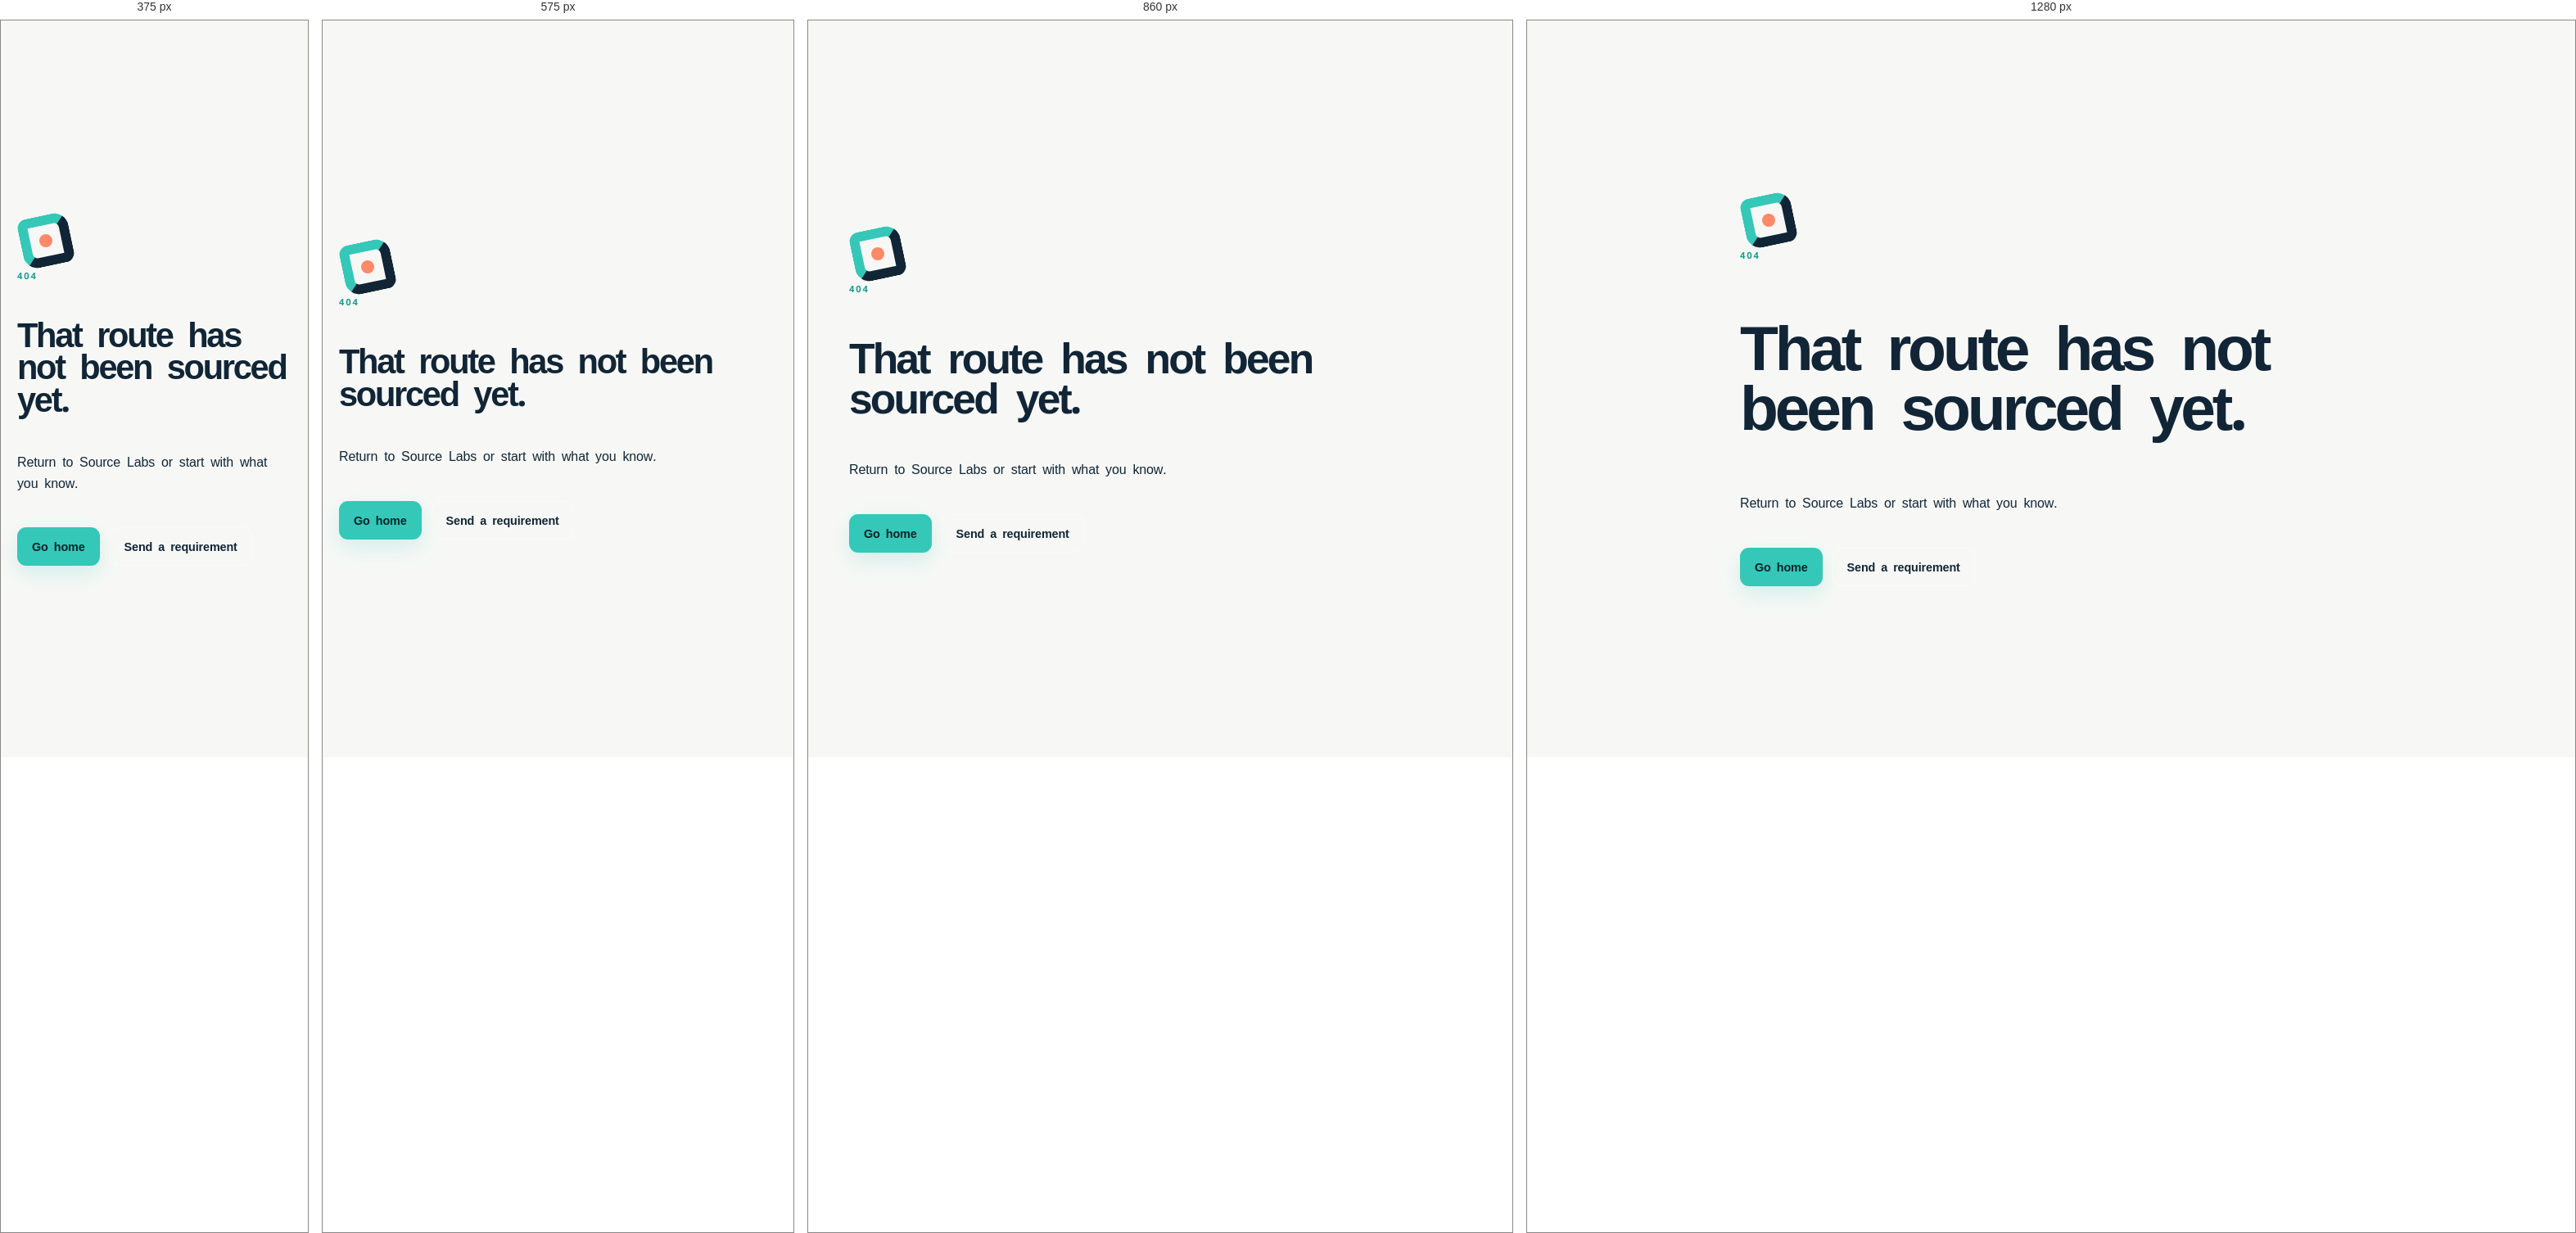
Rendered at 375 px, 575 px, 860 px and 1280 px, left to right.

<!-- file: 404.html -->
<!doctype html><html lang="en"><head><meta charset="utf-8"><meta name="viewport" content="width=device-width,initial-scale=1"><meta name="robots" content="noindex"><title>Page not found | Source Labs</title><link rel="stylesheet" href="assets/styles.css">  <script src="assets/redesign.js" defer></script>
</head><body><main class="error-page"><div class="brand-mark large" aria-hidden="true"><i></i><b></b><em></em></div><p class="eyebrow">404</p><h1>That route has not been sourced yet.</h1><p>Return to Source Labs or start with what you know.</p><div class="fallback-actions"><a class="button button-primary" href="index.html">Go home</a><a class="button button-secondary" href="contact.html">Send a requirement</a></div></main></body></html>


/* @media block from assets/styles.css */
@media(max-width:1000px){.site-nav{position:fixed;top:78px;left:0;right:0;bottom:0;background:var(--paper);padding:26px 20px;display:none;flex-direction:column;align-items:stretch;gap:4px}.menu-open .site-nav{display:flex}.site-nav a{font-size:1.05rem;padding:14px}.menu-toggle{display:block}.fallback-nav{display:none}.hero-grid{grid-template-columns:1fr}.hero-panel{display:none}.cards-4{grid-template-columns:repeat(2,1fr)}.catalogue-grid{grid-template-columns:repeat(2,1fr)}.industry-shell{grid-template-columns:260px 1fr}.contact-layout{grid-template-columns:1fr}.footer-grid{grid-template-columns:1fr 1fr}.footer-brand{grid-column:1/-1}.header-tools .simple-toggle span{display:none}}

/* @media block from assets/styles.css */
@media(max-width:720px){:root{--shell:min(100% - 28px,1180px);--radius:22px}.header-inner{min-height:68px}.site-nav{top:68px}.brand-type strong{font-size:.9rem}.brand-type small{font-size:.65rem}.section{padding:72px 0}.hero{min-height:auto;padding:75px 0}.display{font-size:clamp(2.8rem,14vw,4.8rem)}.headline{font-size:clamp(2.25rem,10vw,3.5rem)}.section-heading{display:block}.section-heading .button{margin-top:20px}.cards,.cards-2,.cards-4,.catalogue-grid,.simple-mode .cards,.simple-mode .cards-4,.simple-mode .catalogue-grid{grid-template-columns:1fr}.industry-shell{grid-template-columns:1fr}.industry-list{flex-direction:row;overflow-x:auto;padding-bottom:8px}.industry-option{flex:0 0 auto;width:auto}.industry-stage{min-height:400px;padding:28px}.path-grid{grid-template-columns:1fr}.page-hero-grid{grid-template-columns:1fr}.context-badge{white-space:normal;width:fit-content}.catalogue-tools{top:68px}.catalogue-grid.list .offering-card{grid-template-columns:1fr}.catalogue-grid.list .offering-visual{min-height:150px}.form-grid{grid-template-columns:1fr}.field.full{grid-column:auto}.request-form{padding:20px}.detail-grid{grid-template-columns:1fr}.footer-grid{grid-template-columns:1fr}.footer-brand{grid-column:auto}.footer-bottom{flex-direction:column}.fallback-grid{grid-template-columns:1fr 1fr}.tool-row .select{max-width:48%}.header-tools{gap:3px}.language-toggle,.simple-toggle{padding:7px 9px}}

/* @media block from assets/styles.css */
@media(max-width:430px){.fallback-grid{grid-template-columns:1fr}.tool-row .select{max-width:100%;width:100%}.view-toggle{margin-left:auto}.modal-backdrop{padding:8px}.modal{border-radius:20px}.modal-content{padding:20px}.source-node:before,.source-node:after{width:170px;height:170px}}

/* @media block from assets/styles.css */
@media(max-width:1080px){.hero-grid{grid-template-columns:1fr;gap:52px}.hero-brief{max-width:720px}}

/* @media block from assets/styles.css */
@media(max-width:1000px){.site-nav{top:76px;background:#f8f9f7;padding:24px}.site-nav a{padding:13px 8px;border-radius:0;border-bottom:1px solid var(--line);font-size:1rem}.site-nav a[aria-current="page"]{box-shadow:none;color:#138f84}.site-nav .nav-cta{margin:12px 0 0;border:0;border-radius:10px;text-align:center}.catalogue-tools{top:76px}}

/* @media block from assets/styles.css */
@media(max-width:720px){:root{--shell:min(100% - 30px,1240px)}.header-inner{min-height:68px}.brand-logo{width:126px}.site-nav{top:68px}.section{padding:78px 0}.hero{padding:78px 0 70px}.display{font-size:clamp(2.75rem,13vw,4.2rem);line-height:1.01;letter-spacing:-.055em}.hero .display{max-width:11ch}.hero .lede{font-size:1rem}.hero-search{display:grid;grid-template-columns:1fr;margin-top:26px;padding:6px}.hero-search button{justify-content:center}.hero-trust{gap:8px 15px}.hero-brief{padding:22px;border-radius:18px}.brief-flow{grid-template-columns:1fr;gap:12px}.brief-flow>i{display:none}.brief-flow>div{padding:10px 0;border-bottom:1px solid var(--line)}.brief-flow>div:last-child{border-bottom:0}.headline{font-size:clamp(2.15rem,10vw,3.3rem)}.industry-stage{padding:28px;min-height:380px}.industry-stage h3{margin-top:34px}.path-card{min-height:290px;padding:27px}.page-hero{padding:70px 0 54px}.catalogue-tools{top:68px}.request-form{padding:21px}}

/* @media block from assets/styles.css */
@media(max-width:430px){.header-tools .language-toggle{display:none}.brand-logo{width:116px}.hero .button-row{display:grid}.hero .button{width:100%}.hero-trust{display:grid;grid-template-columns:1fr 1fr}}